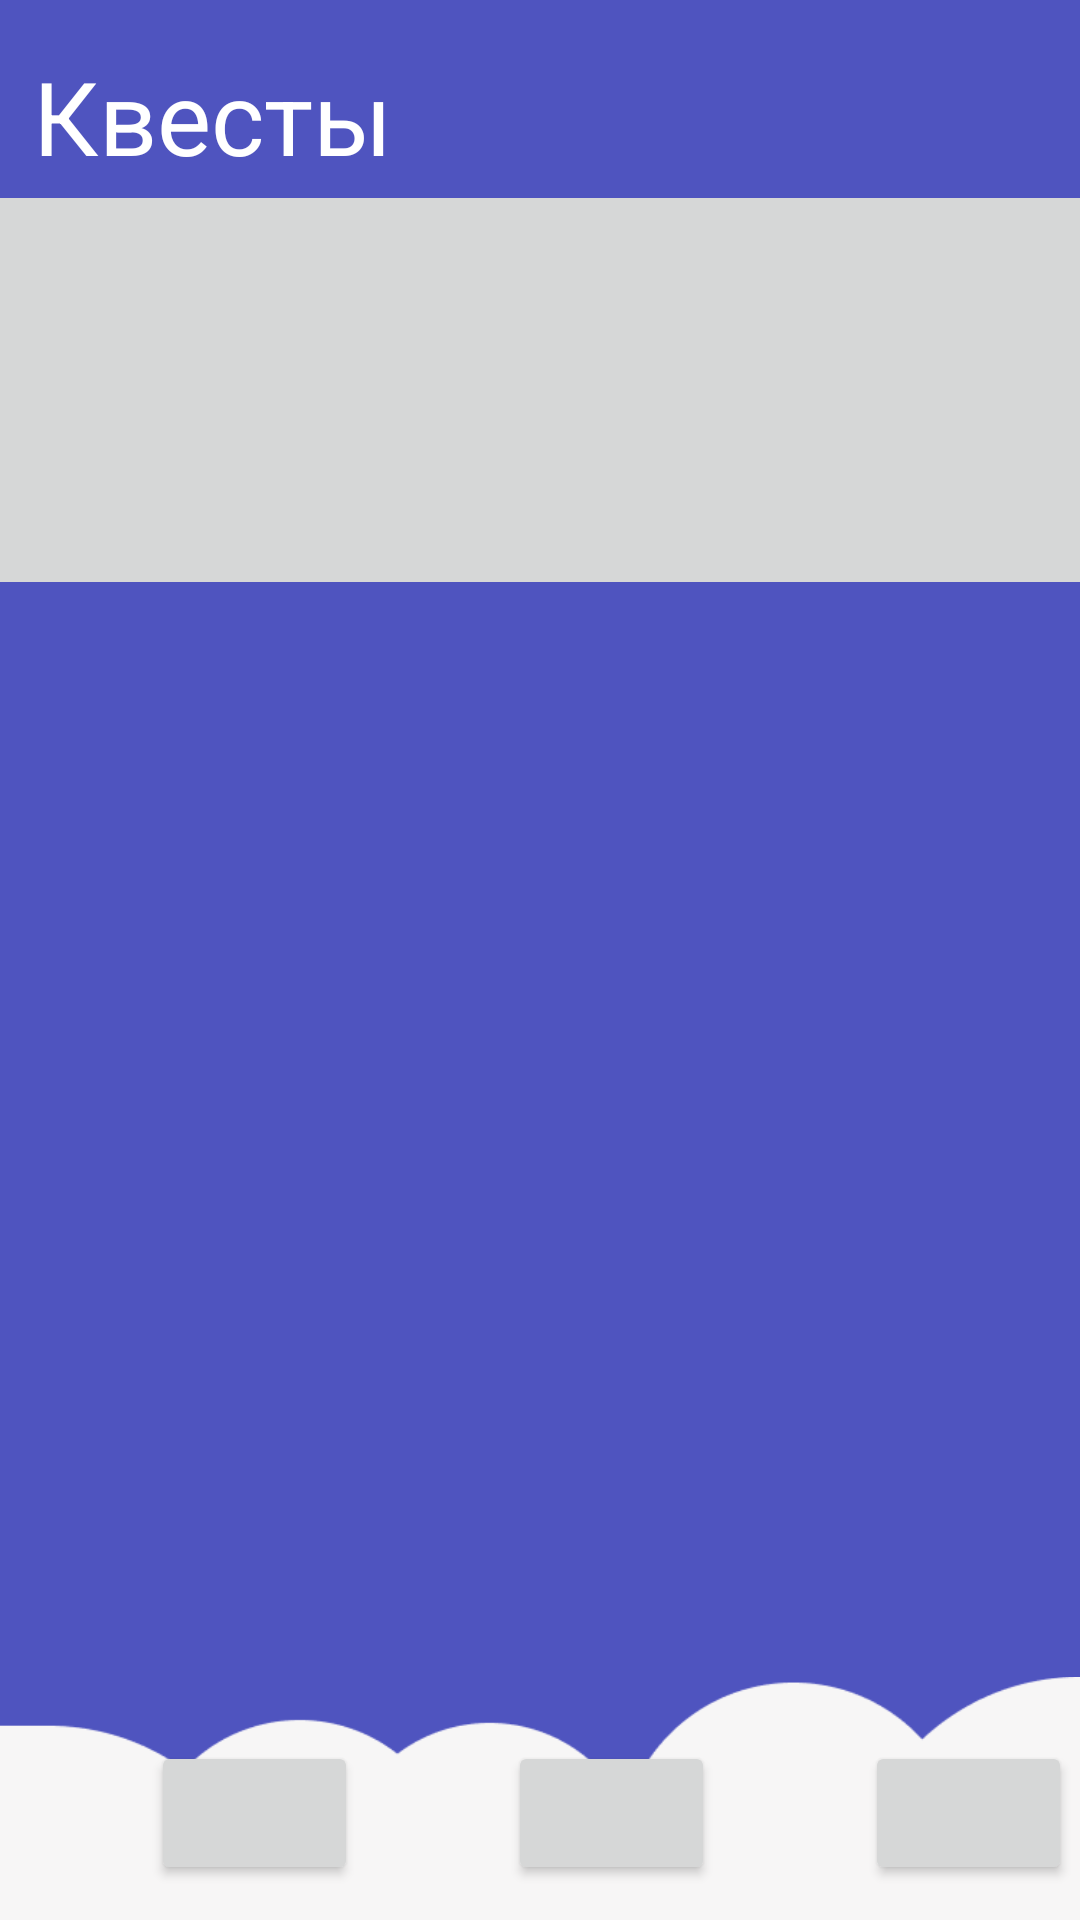

Write the Android layout XML for this screen, with the resource values it uses.
<!-- AndroidManifest.xml: application theme Theme.Worldtrip -->
<!-- res/layout/quest.xml -->
<?xml version="1.0" encoding="utf-8"?>
<androidx.constraintlayout.widget.ConstraintLayout xmlns:android="http://schemas.android.com/apk/res/android"
    xmlns:app="http://schemas.android.com/apk/res-auto"
    xmlns:tools="http://schemas.android.com/tools"
    android:layout_width="match_parent"
    android:layout_height="match_parent"
    android:background="@color/navy">

    <ImageView
        android:id="@+id/clouds"
        android:layout_width="match_parent"
        android:layout_height="111dp"
        android:layout_marginTop="550dp"
        app:layout_constraintEnd_toEndOf="parent"
        app:layout_constraintTop_toTopOf="parent"
        app:srcCompat="@drawable/clouds" />

    <ScrollView
        android:id="@+id/scrollView2"
        android:layout_width="390dp"
        android:layout_height="619dp"
        android:layout_marginStart="10dp"
        android:layout_marginTop="60dp"
        android:layout_marginEnd="10dp"
        app:layout_constraintEnd_toEndOf="parent"
        app:layout_constraintStart_toStartOf="parent"
        app:layout_constraintTop_toTopOf="parent">

        <LinearLayout
            android:layout_width="match_parent"
            android:layout_height="wrap_content"
            android:orientation="vertical">

            <ImageButton
                android:id="@+id/q"
                android:layout_width="match_parent"
                android:layout_height="140dp" />

        </LinearLayout>
    </ScrollView>

    <LinearLayout
        android:layout_width="408dp"
        android:layout_height="71dp"
        android:layout_alignParentBottom="true"
        android:gravity="center"
        app:layout_constraintBottom_toBottomOf="parent"
        app:layout_constraintStart_toStartOf="parent">

        <Button
            android:id="@+id/quest_qu"
            android:layout_width="69dp"
            android:layout_height="48dp"
            android:layout_margin="25dp"
            app:layout_constraintBottom_toBottomOf="parent"
            app:layout_constraintEnd_toEndOf="parent" />

        <Button
            android:id="@+id/home_qu"
            android:layout_width="69dp"
            android:layout_height="48dp"
            android:layout_margin="25dp"
            android:onClick="QuestModule1"
            app:layout_constraintBottom_toBottomOf="parent"
            app:layout_constraintEnd_toEndOf="parent" />

        <Button
            android:id="@+id/account_qu"
            android:layout_width="69dp"
            android:layout_height="48dp"
            android:layout_margin="25dp"
            android:onClick="QuestAccount"
            app:layout_constraintBottom_toBottomOf="parent"
            app:layout_constraintStart_toStartOf="parent" />
    </LinearLayout>

    <TextView
        android:id="@+id/quests"
        android:layout_width="wrap_content"
        android:layout_height="wrap_content"
        android:layout_marginStart="11dp"
        android:layout_marginTop="16dp"
        android:text="Квесты"
        android:textColor="@color/white"
        android:textSize="34sp"
        app:layout_constraintStart_toStartOf="parent"
        app:layout_constraintTop_toTopOf="parent" />


</androidx.constraintlayout.widget.ConstraintLayout>
<!-- resources referenced by this layout -->
<resources>
  <color name="navy">#4F54BF</color>
  <color name="white">#FFFFFFFF</color>
  <!-- drawable clouds: png bitmap (drawable, 3247 bytes) -->
  <style name="Theme.Worldtrip" parent="Base.Theme.Worldtrip" />
  <style name="Base.Theme.Worldtrip" parent="Theme.Material3.DayNight.NoActionBar">
          
          
      </style>
</resources>
